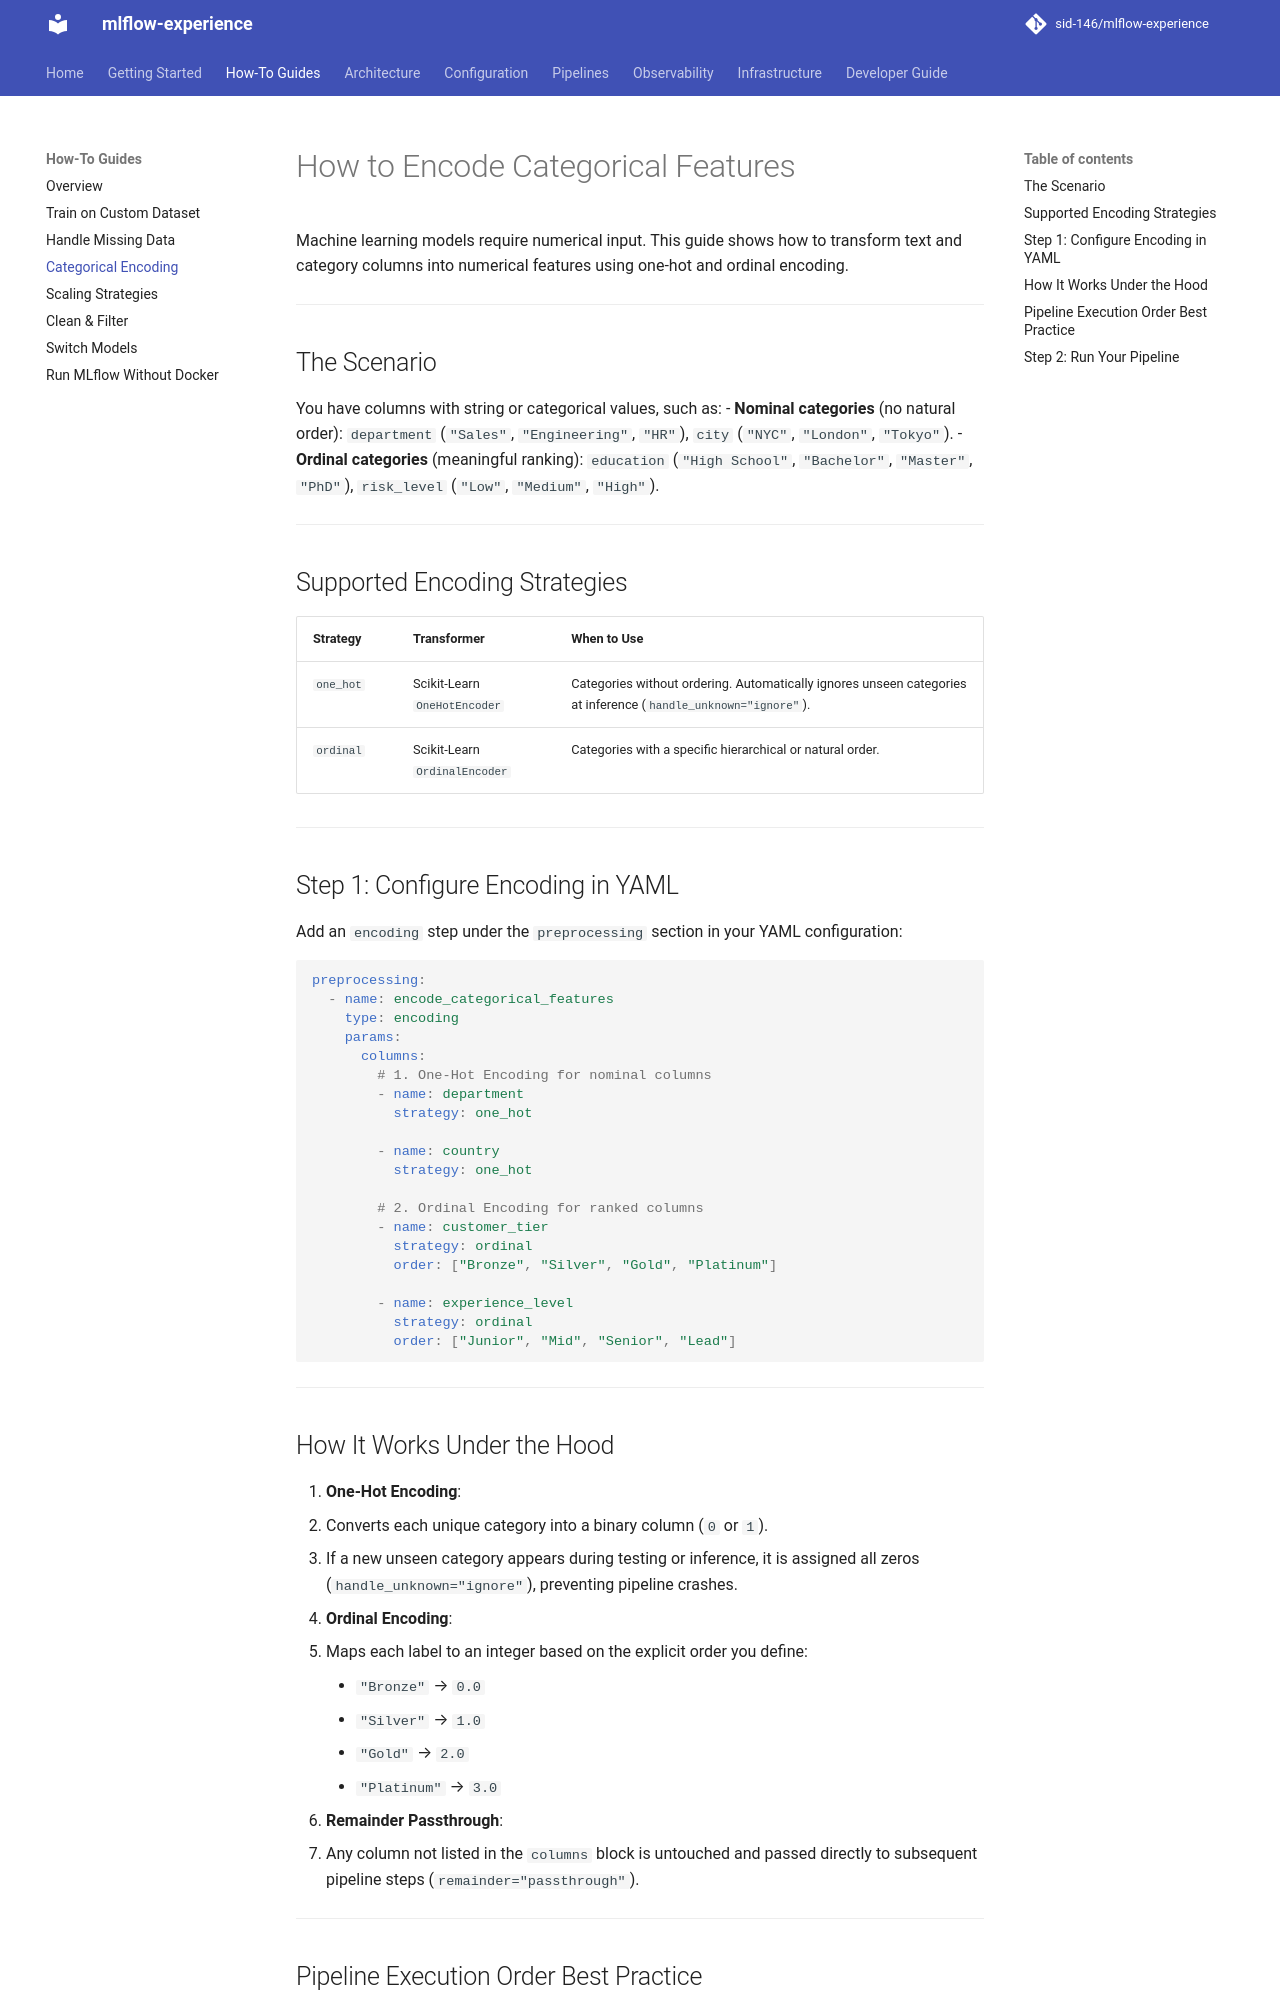

repository: sid-146/mlflow-experience · page: how-to/categorical-encoding/index.html · generator: mkdocs

# How to Encode Categorical Features

Machine learning models require numerical input. This guide shows how to transform text and category columns into numerical features using one-hot and ordinal encoding.

---

## The Scenario

You have columns with string or categorical values, such as:
- **Nominal categories** (no natural order): `department` (`"Sales"`, `"Engineering"`, `"HR"`), `city` (`"NYC"`, `"London"`, `"Tokyo"`).
- **Ordinal categories** (meaningful ranking): `education` (`"High School"`, `"Bachelor"`, `"Master"`, `"PhD"`), `risk_level` (`"Low"`, `"Medium"`, `"High"`).

---

## Supported Encoding Strategies

| Strategy | Transformer | When to Use |
| :--- | :--- | :--- |
| `one_hot` | Scikit-Learn `OneHotEncoder` | Categories without ordering. Automatically ignores unseen categories at inference (`handle_unknown="ignore"`). |
| `ordinal` | Scikit-Learn `OrdinalEncoder` | Categories with a specific hierarchical or natural order. |

---

## Step 1: Configure Encoding in YAML

Add an `encoding` step under the `preprocessing` section in your YAML configuration:

```yaml
preprocessing:
  - name: encode_categorical_features
    type: encoding
    params:
      columns:
        # 1. One-Hot Encoding for nominal columns
        - name: department
          strategy: one_hot

        - name: country
          strategy: one_hot

        # 2. Ordinal Encoding for ranked columns
        - name: customer_tier
          strategy: ordinal
          order: ["Bronze", "Silver", "Gold", "Platinum"]

        - name: experience_level
          strategy: ordinal
          order: ["Junior", "Mid", "Senior", "Lead"]
```

---

## How It Works Under the Hood

1. **One-Hot Encoding**:
   - Converts each unique category into a binary column (`0` or `1`).
   - If a new unseen category appears during testing or inference, it is assigned all zeros (`handle_unknown="ignore"`), preventing pipeline crashes.
2. **Ordinal Encoding**:
   - Maps each label to an integer based on the explicit order you define:
     - `"Bronze"` &rarr; `0.0`
     - `"Silver"` &rarr; `1.0`
     - `"Gold"` &rarr; `2.0`
     - `"Platinum"` &rarr; `3.0`
3. **Remainder Passthrough**:
   - Any column not listed in the `columns` block is untouched and passed directly to subsequent pipeline steps (`remainder="passthrough"`).

---
